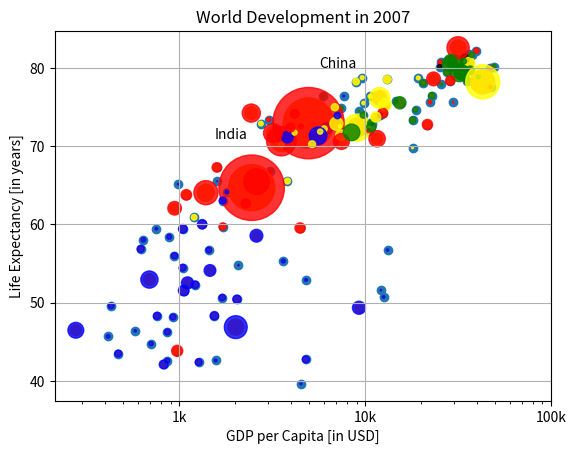

Here is the Python script that generated this plot:
import matplotlib.pyplot as plt
import numpy as np
year = [1950, 1951, 1952, 1953, 1954, 1955, 1956, 1957, 1958, 1959, 1960, 1961, 1962, 1963, 1964, 1965, 1966, 1967, 1968, 1969, 1970, 1971, 1972, 1973, 1974, 1975, 1976, 1977, 1978, 1979, 1980, 1981, 1982, 1983, 1984, 1985, 1986, 1987, 1988, 1989, 1990, 1991, 1992, 1993, 1994, 1995, 1996, 1997, 1998, 1999, 2000, 2001, 2002, 2003, 2004, 2005, 2006, 2007, 2008, 2009, 2010, 2011, 2012, 2013, 2014, 2015, 2016, 2017, 2018, 2019, 2020, 2021, 2022, 2023, 2024, 2025, 2026, 2027, 2028, 2029, 2030, 2031, 2032, 2033, 2034, 2035, 2036, 2037, 2038, 2039, 2040, 2041, 2042, 2043, 2044, 2045, 2046, 2047, 2048, 2049, 2050, 2051, 2052, 2053, 2054, 2055, 2056, 2057, 2058, 2059, 2060, 2061, 2062, 2063, 2064, 2065, 2066, 2067, 2068, 2069, 2070, 2071, 2072, 2073, 2074, 2075, 2076, 2077, 2078, 2079, 2080, 2081, 2082, 2083, 2084, 2085, 2086, 2087, 2088, 2089, 2090, 2091, 2092, 2093, 2094, 2095, 2096, 2097, 2098, 2099, 2100]
pop = [2.53, 2.57, 2.62, 2.67, 2.71, 2.76, 2.81, 2.86, 2.92, 2.97, 3.03, 3.08, 3.14, 3.2, 3.26, 3.33, 3.4, 3.47, 3.54, 3.62, 3.69, 3.77, 3.84, 3.92, 4.0, 4.07, 4.15, 4.22, 4.3, 4.37, 4.45, 4.53, 4.61, 4.69, 4.78, 4.86, 4.95, 5.05, 5.14, 5.23, 5.32, 5.41, 5.49, 5.58, 5.66, 5.74, 5.82, 5.9, 5.98, 6.05, 6.13, 6.2, 6.28, 6.36, 6.44, 6.51, 6.59, 6.67, 6.75, 6.83, 6.92, 7.0, 7.08, 7.16, 7.24, 7.32, 7.4, 7.48, 7.56, 7.64, 7.72, 7.79, 7.87, 7.94, 8.01, 8.08, 8.15, 8.22, 8.29, 8.36, 8.42, 8.49, 8.56, 8.62, 8.68, 8.74, 8.8, 8.86, 8.92, 8.98, 9.04, 9.09, 9.15, 9.2, 9.26, 9.31, 9.36, 9.41, 9.46, 9.5, 9.55, 9.6, 9.64, 9.68, 9.73, 9.77, 9.81, 9.85, 9.88, 9.92, 9.96, 9.99, 10.03, 10.06, 10.09, 10.13, 10.16, 10.19, 10.22, 10.25, 10.28, 10.31, 10.33, 10.36, 10.38, 10.41, 10.43, 10.46, 10.48, 10.5, 10.52, 10.55, 10.57, 10.59, 10.61, 10.63, 10.65, 10.66, 10.68, 10.7, 10.72, 10.73, 10.75, 10.77, 10.78, 10.79, 10.81, 10.82, 10.83, 10.84, 10.85]

#Line
plt.plot(year,pop)
plt.show()

gdp_cap = [974.5803384, 5937.029525999999, 6223.367465, 4797.231267, 12779.37964, 34435.367439999995, 36126.4927, 29796.04834, 1391.253792, 33692.60508, 1441.284873, 3822.137084, 7446.298803, 12569.85177, 9065.800825, 10680.79282, 1217.032994, 430.0706916, 1713.778686, 2042.09524, 36319.23501, 706.016537, 1704.063724, 13171.63885, 4959.114854, 7006.580419, 986.1478792, 277.5518587, 3632.557798, 9645.06142, 1544.750112, 14619.222719999998, 8948.102923, 22833.30851, 35278.41874, 2082.4815670000003, 6025.374752000001, 6873.262326000001, 5581.180998, 5728.353514, 12154.08975, 641.3695236000001, 690.8055759, 33207.0844, 30470.0167, 13206.48452, 752.7497265, 32170.37442, 1327.60891, 27538.41188, 5186.050003, 942.6542111, 579.2317429999999, 1201.637154, 3548.3308460000003, 39724.97867, 18008.94444, 36180.78919, 2452.210407, 3540.651564, 11605.71449, 4471.061906, 40675.99635, 25523.2771, 28569.7197, 7320.880262000001, 31656.06806, 4519.461171, 1463.249282, 1593.06548, 23348.139730000003, 47306.98978, 10461.05868, 1569.331442, 414.5073415, 12057.49928, 1044.770126, 759.3499101, 12451.6558, 1042.581557, 1803.151496, 10956.99112, 11977.57496, 3095.7722710000003, 9253.896111, 3820.17523, 823.6856205, 944.0, 4811.060429, 1091.359778, 36797.93332, 25185.00911, 2749.320965, 619.6768923999999, 2013.977305, 49357.19017, 22316.19287, 2605.94758, 9809.185636, 4172.838464, 7408.905561, 3190.481016, 15389.924680000002, 20509.64777, 19328.70901, 7670.122558, 10808.47561, 863.0884639000001, 1598.435089, 21654.83194, 1712.472136, 9786.534714, 862.5407561000001, 47143.17964, 18678.31435, 25768.25759, 926.1410683, 9269.657808, 28821.0637, 3970.095407, 2602.394995, 4513.480643, 33859.74835, 37506.41907, 4184.548089, 28718.27684, 1107.482182, 7458.396326999999, 882.9699437999999, 18008.50924, 7092.923025, 8458.276384, 1056.380121, 33203.26128, 42951.65309, 10611.46299, 11415.80569, 2441.576404, 3025.349798, 2280.769906, 1271.211593, 469.70929810000007]
life_exp = [43.828, 76.423, 72.301, 42.731, 75.32, 81.235, 79.829, 75.635, 64.062, 79.441, 56.728, 65.554, 74.852, 50.728, 72.39, 73.005, 52.295, 49.58, 59.723, 50.43, 80.653, 44.74100000000001, 50.651, 78.553, 72.961, 72.889, 65.152, 46.462, 55.322, 78.782, 48.328, 75.748, 78.273, 76.486, 78.332, 54.791, 72.235, 74.994, 71.33800000000001, 71.878, 51.57899999999999, 58.04, 52.947, 79.313, 80.657, 56.735, 59.448, 79.406, 60.022, 79.483, 70.259, 56.007, 46.388000000000005, 60.916, 70.19800000000001, 82.208, 73.33800000000001, 81.757, 64.69800000000001, 70.65, 70.964, 59.545, 78.885, 80.745, 80.546, 72.567, 82.603, 72.535, 54.11, 67.297, 78.623, 77.58800000000001, 71.993, 42.592, 45.678, 73.952, 59.443000000000005, 48.303, 74.241, 54.467, 64.164, 72.801, 76.195, 66.803, 74.543, 71.164, 42.082, 62.069, 52.906000000000006, 63.785, 79.762, 80.204, 72.899, 56.867, 46.859, 80.196, 75.64, 65.483, 75.53699999999999, 71.752, 71.421, 71.688, 75.563, 78.098, 78.74600000000001, 76.442, 72.476, 46.242, 65.528, 72.777, 63.062, 74.002, 42.568000000000005, 79.972, 74.663, 77.926, 48.159, 49.339, 80.941, 72.396, 58.556, 39.613, 80.884, 81.70100000000001, 74.143, 78.4, 52.517, 70.616, 58.42, 69.819, 73.923, 71.777, 51.542, 79.425, 78.242, 76.384, 73.747, 74.249, 73.422, 62.698, 42.38399999999999, 43.487]
print(gdp_cap[-1])
print(life_exp[-1])
plt.plot(gdp_cap, life_exp)
plt.show()

#dispertion
plt.scatter(gdp_cap, life_exp)
plt.xscale('log')
plt.show()

pop = [31.889923, 3.600523, 33.333216, 12.420476, 40.301927, 20.434176, 8.199783, 0.708573, 150.448339, 10.392226, 8.078314, 9.119152, 4.552198, 1.639131, 190.010647, 7.322858, 14.326203, 8.390505, 14.131858, 17.696293, 33.390141, 4.369038, 10.238807, 16.284741, 1318.683096, 44.22755, 0.71096, 64.606759, 3.80061, 4.133884, 18.013409, 4.493312, 11.416987, 10.228744, 5.46812, 0.496374, 9.319622, 13.75568, 80.264543, 6.939688, 0.551201, 4.906585, 76.511887, 5.23846, 61.083916, 1.454867, 1.688359, 82.400996, 22.873338, 10.70629, 12.572928, 9.947814, 1.472041, 8.502814, 7.483763, 6.980412, 9.956108, 0.301931, 1110.396331, 223.547, 69.45357, 27.499638, 4.109086, 6.426679, 58.147733, 2.780132, 127.467972, 6.053193, 35.610177, 23.301725, 49.04479, 2.505559, 3.921278, 2.012649, 3.193942, 6.036914, 19.167654, 13.327079, 24.821286, 12.031795, 3.270065, 1.250882, 108.700891, 2.874127, 0.684736, 33.757175, 19.951656, 47.76198, 2.05508, 28.90179, 16.570613, 4.115771, 5.675356, 12.894865, 135.031164, 4.627926, 3.204897, 169.270617, 3.242173, 6.667147, 28.674757, 91.077287, 38.518241, 10.642836, 3.942491, 0.798094, 22.276056, 8.860588, 0.199579, 27.601038, 12.267493, 10.150265, 6.144562, 4.553009, 5.447502, 2.009245, 9.118773, 43.997828, 40.448191, 20.378239, 42.292929, 1.133066, 9.031088, 7.554661, 19.314747, 23.174294, 38.13964, 65.068149, 5.701579, 1.056608, 10.276158, 71.158647, 29.170398, 60.776238, 301.139947, 3.447496, 26.084662, 85.262356, 4.018332, 22.211743, 11.746035, 12.311143]
plt.scatter(pop, life_exp)
plt.show()

#histogram
plt.hist(life_exp)
plt.show()  

plt.hist(life_exp, bins=5)
plt.show()
plt.clf()

plt.hist(life_exp, bins=20)
plt.show()
plt.clf()

life_exp1950 = life_exp1950 = [28.8, 55.23, 43.08, 30.02, 62.48, 69.12, 66.8, 50.94, 37.48, 68.0, 38.22, 40.41, 53.82, 47.62, 50.92, 59.6, 31.98, 39.03, 39.42, 38.52, 68.75, 35.46, 38.09, 54.74, 44.0, 50.64, 40.72, 39.14, 42.11, 57.21, 40.48, 61.21, 59.42, 66.87, 70.78, 34.81, 45.93, 48.36, 41.89, 45.26, 34.48, 35.93, 34.08, 66.55, 67.41, 37.0, 30.0, 67.5, 43.15, 65.86, 42.02, 33.61, 32.5, 37.58, 41.91, 60.96, 64.03, 72.49, 37.37, 37.47, 44.87, 45.32, 66.91, 65.39, 65.94, 58.53, 63.03, 43.16, 42.27, 50.06, 47.45, 55.56, 55.93, 42.14, 38.48, 42.72, 36.68, 36.26, 48.46, 33.68, 40.54, 50.99, 50.79, 42.24, 59.16, 42.87, 31.29, 36.32, 41.72, 36.16, 72.13, 69.39, 42.31, 37.44, 36.32, 72.67, 37.58, 43.44, 55.19, 62.65, 43.9, 47.75, 61.31, 59.82, 64.28, 52.72, 61.05, 40.0, 46.47, 39.88, 37.28, 58.0, 30.33, 60.4, 64.36, 65.57, 32.98, 45.01, 64.94, 57.59, 38.64, 41.41, 71.86, 69.62, 45.88, 58.5, 41.22, 50.85, 38.6, 59.1, 44.6, 43.58, 39.98, 69.18, 68.44, 66.07, 55.09, 40.41, 43.16, 32.55, 42.04, 48.45]

plt.hist(life_exp, bins=15)
plt.show()
plt.clf()

plt.hist(life_exp1950, bins=15)
plt.show()
plt.clf()

#Customization

plt.scatter(gdp_cap, life_exp)
plt.xscale("log")

xlab = 'GDP per Capita [in USD]'
ylab = 'Life Expectancy [in years]'
title = 'World Development in 2007'

plt.xlabel(xlab)
plt.ylabel(ylab)
plt.title(title)

# Definition of tick_val and tick_lab
tick_val = [1000, 10000, 100000]
tick_lab = ['1k', '10k', '100k']        

plt.xticks(tick_val, tick_lab)
plt.show()

#Sizes
pop = [31.889923, 3.600523, 33.333216, 12.420476, 40.301927, 20.434176, 8.199783, 0.708573, 150.448339, 10.392226, 8.078314, 9.119152, 4.552198, 1.639131, 190.010647, 7.322858, 14.326203, 8.390505, 14.131858, 17.696293, 33.390141, 4.369038, 10.238807, 16.284741, 1318.683096, 44.22755, 0.71096, 64.606759, 3.80061, 4.133884, 18.013409, 4.493312, 11.416987, 10.228744, 5.46812, 0.496374, 9.319622, 13.75568, 80.264543, 6.939688, 0.551201, 4.906585, 76.511887, 5.23846, 61.083916, 1.454867, 1.688359, 82.400996, 22.873338, 10.70629, 12.572928, 9.947814, 1.472041, 8.502814, 7.483763, 6.980412, 9.956108, 0.301931, 1110.396331, 223.547, 69.45357, 27.499638, 4.109086, 6.426679, 58.147733, 2.780132, 127.467972, 6.053193, 35.610177, 23.301725, 49.04479, 2.505559, 3.921278, 2.012649, 3.193942, 6.036914, 19.167654, 13.327079, 24.821286, 12.031795, 3.270065, 1.250882, 108.700891, 2.874127, 0.684736, 33.757175, 19.951656, 47.76198, 2.05508, 28.90179, 16.570613, 4.115771, 5.675356, 12.894865, 135.031164, 4.627926, 3.204897, 169.270617, 3.242173, 6.667147, 28.674757, 91.077287, 38.518241, 10.642836, 3.942491, 0.798094, 22.276056, 8.860588, 0.199579, 27.601038, 12.267493, 10.150265, 6.144562, 4.553009, 5.447502, 2.009245, 9.118773, 43.997828, 40.448191, 20.378239, 42.292929, 1.133066, 9.031088, 7.554661, 19.314747, 23.174294, 38.13964, 65.068149, 5.701579, 1.056608, 10.276158, 71.158647, 29.170398, 60.776238, 301.139947, 3.447496, 26.084662, 85.262356, 4.018332, 22.211743, 11.746035, 12.311143]
np_pop = np.array(pop)
np_pop = np_pop * 2
plt.scatter(gdp_cap, life_exp, s = pop)
plt.xscale("log")
xlab = 'GDP per Capita [in USD]'
ylab = 'Life Expectancy [in years]'
title = 'World Development in 2007'
plt.xlabel(xlab)
plt.ylabel(ylab)
plt.title(title)
tick_val = [1000, 10000, 100000]
tick_lab = ['1k', '10k', '100k'] 
plt.xticks(tick_val, tick_lab)
#plt.show()

#Colour
col = ['red', 'green', 'blue', 'blue', 'yellow', 'black', 'green', 'red', 'red', 'green', 'blue', 'yellow', 'green', 'blue', 'yellow', 'green', 'blue', 'blue', 'red', 'blue', 'yellow', 'blue', 'blue', 'yellow', 'red', 'yellow', 'blue', 'blue', 'blue', 'yellow', 'blue', 'green', 'yellow', 'green', 'green', 'blue', 'yellow', 'yellow', 'blue', 'yellow', 'blue', 'blue', 'blue', 'green', 'green', 'blue', 'blue', 'green', 'blue', 'green', 'yellow', 'blue', 'blue', 'yellow', 'yellow', 'red', 'green', 'green', 'red', 'red', 'red', 'red', 'green', 'red', 'green', 'yellow', 'red', 'red', 'blue', 'red', 'red', 'red', 'red', 'blue', 'blue', 'blue', 'blue', 'blue', 'red', 'blue', 'blue', 'blue', 'yellow', 'red', 'green', 'blue', 'blue', 'red', 'blue', 'red', 'green', 'black', 'yellow', 'blue', 'blue', 'green', 'red', 'red', 'yellow', 'yellow', 'yellow', 'red', 'green', 'green', 'yellow', 'blue', 'green', 'blue', 'blue', 'red', 'blue', 'green', 'blue', 'red', 'green', 'green', 'blue', 'blue', 'green', 'red', 'blue', 'blue', 'green', 'green', 'red', 'red', 'blue', 'red', 'blue', 'yellow', 'blue', 'green', 'blue', 'green', 'yellow', 'yellow', 'yellow', 'red', 'red', 'red', 'blue', 'blue']
plt.scatter(x = gdp_cap, y = life_exp, s = np_pop, c = col, alpha = 0.8 )
plt.xscale("log")
xlab = 'GDP per Capita [in USD]'
ylab = 'Life Expectancy [in years]'
title = 'World Development in 2007'
plt.xlabel(xlab)
plt.ylabel(ylab)
plt.title(title)
tick_val = [1000, 10000, 100000]
tick_lab = ['1k', '10k', '100k'] 
plt.xticks(tick_val, tick_lab)


# Additional customizations
plt.text(1550, 71, 'India')
plt.text(5700, 80, 'China')
plt.grid(True)
plt.show()